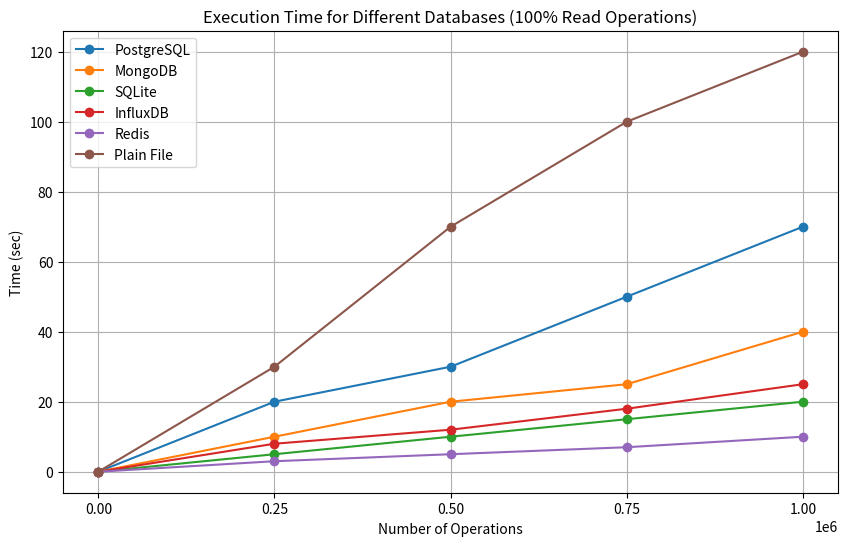

Source code (Python): (Note: this script raises an exception after producing the figure.)
import matplotlib.pyplot as plt
import pandas as pd

data = {
    'Number of operations': [0, 250000, 500000, 750000, 1000000],
    'PostgreSQL': [0, 20, 30, 50, 70],
    'MongoDB': [0, 10, 20, 25, 40],
    'SQLite': [0, 5, 10, 15, 20],
    'InfluxDB': [0, 8, 12, 18, 25],
    'Redis': [0, 3, 5, 7, 10],
    'Plain File': [0, 30, 70, 100, 120],
}

df = pd.DataFrame(data)

plt.figure(figsize=(10, 6))

for db in ['PostgreSQL', 'MongoDB', 'SQLite', 'InfluxDB', 'Redis', 'Plain File']:
    plt.plot(df['Number of operations'], df[db], marker='o', label=db)

plt.title('Execution Time for Different Databases (100% Read Operations)')
plt.xlabel('Number of Operations')
plt.ylabel('Time (sec)')
plt.legend()
plt.grid()
plt.xticks(df['Number of operations'])
plt.yticks(range(0, 140, 20))

plt.savefig('/mnt/data/database_execution_time_comparison.png')
plt.show()
